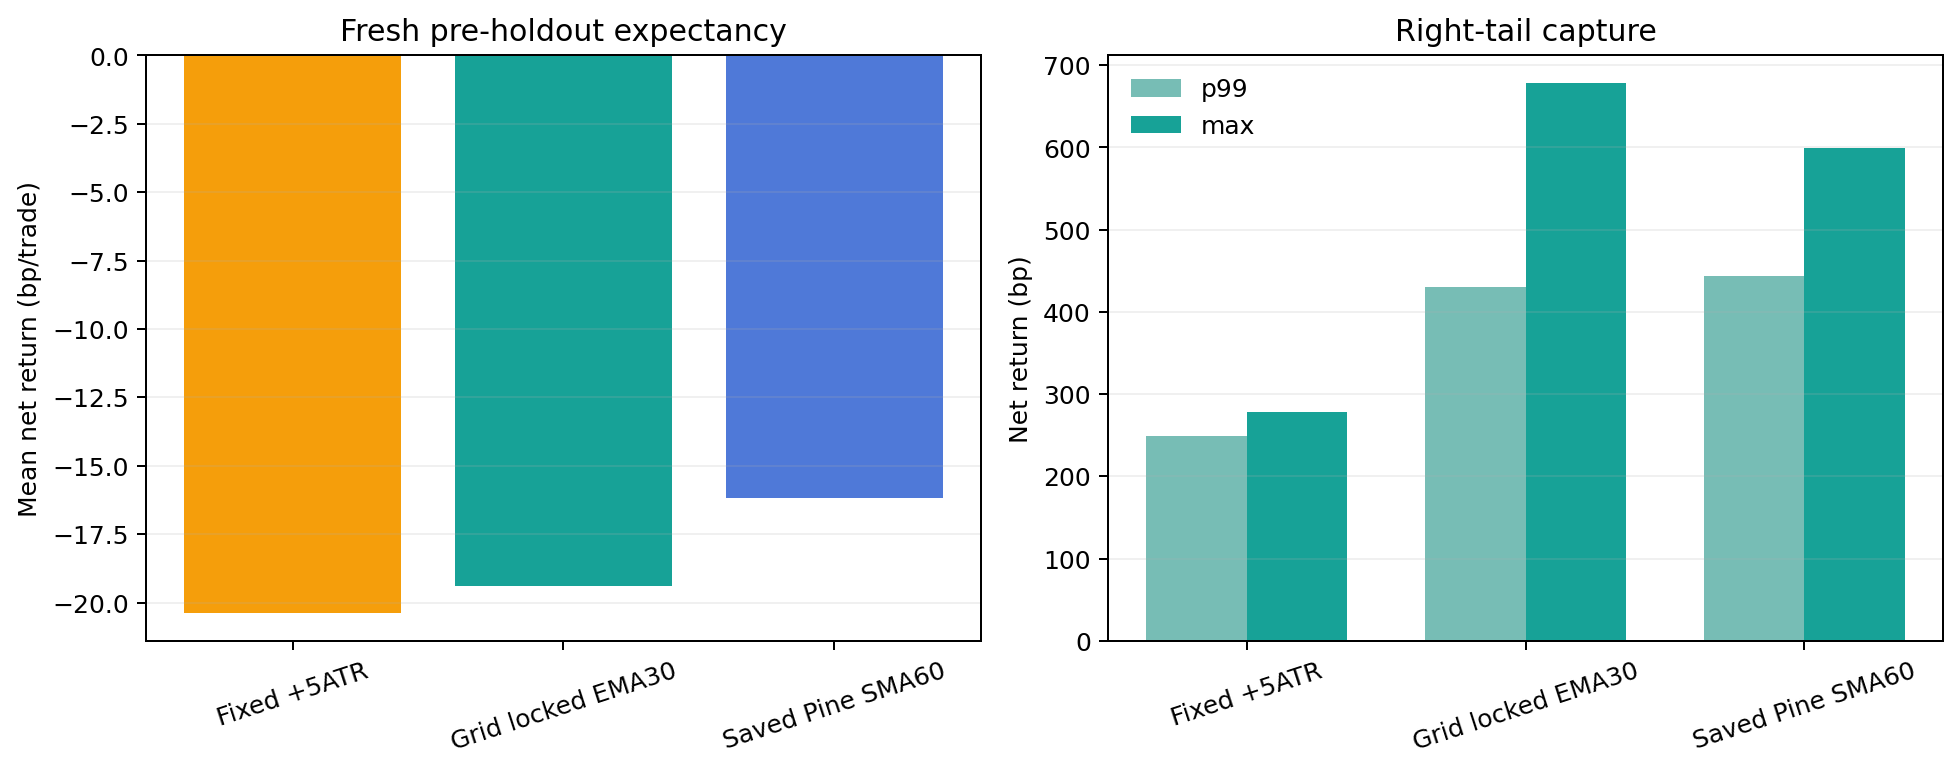

Values plotted in this chart, from the file beside it:
policy, events, mean_gross_bp, mean_net_bp, median_net_bp, win_rate, profit_factor, p95_net_bp, p99_net_bp, max_net_bp, median_hold_bars, armed_events, armed_rate, armed_net_loss_rate, mean_exit_giveback_atr
Fixed +5ATR, 525, -0.3798, -20.38, -68.61, 0.3105, 0.6477, 179.1, 248.6, 277.9, 14.0, 149, 0.2838, 0.0, 2.724
Grid locked EMA30, 525, 0.602, -19.4, -65.72, 0.3124, 0.6486, 244.8, 430.9, 678, 18.0, 183, 0.3486, 0.1093, 3.379
Saved Pine SMA60, 525, 3.817, -16.18, -60.51, 0.2457, 0.7025, 306.9, 444.1, 599.8, 21.0, 233, 0.4438, 0.4506, 3.677
